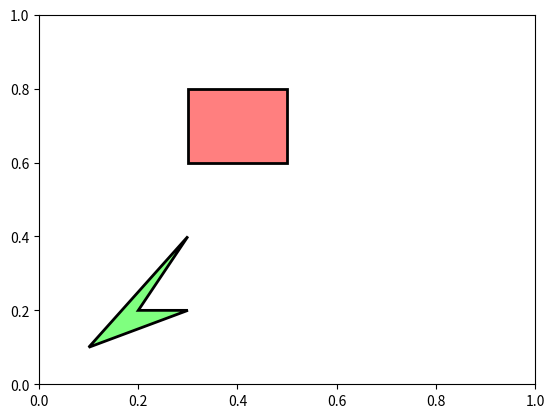

Recreate this plot in Python.
import matplotlib.pyplot as plt
from matplotlib.path import Path
import matplotlib.patches as patches

verts = [
    (0.3, 0.6), # left, bottom
    (0.3, 0.8), # left, top
    (0.5, 0.8), # right, top
    (0.5, 0.6), # right, bottom
    (0., 0.), # ignored
    ]

vertstwo = [
    (0.1, 0.1), # left, bottom
    (0.3, 0.4), # left, top
    (0.2, 0.2), # right, top
    (0.3, 0.2), # right, bottom
    (0., 0.), # ignored
    ]

codes = [Path.MOVETO,
         Path.LINETO,
         Path.LINETO,
         Path.LINETO,
         Path.CLOSEPOLY,
         ]

path = Path(verts, codes)
pathtwo = Path(vertstwo, codes)

fig = plt.figure()
ax = fig.add_subplot(111)
patch = patches.PathPatch(path, facecolor=(1,0,0,0.5), lw=2)
patchtwo = patches.PathPatch(pathtwo, facecolor=(0,1,0,0.5), lw=2)
ax.add_patch(patch)
ax.add_patch(patchtwo)
ax.set_xlim(0,1)
ax.set_ylim(0,1)
plt.show()
